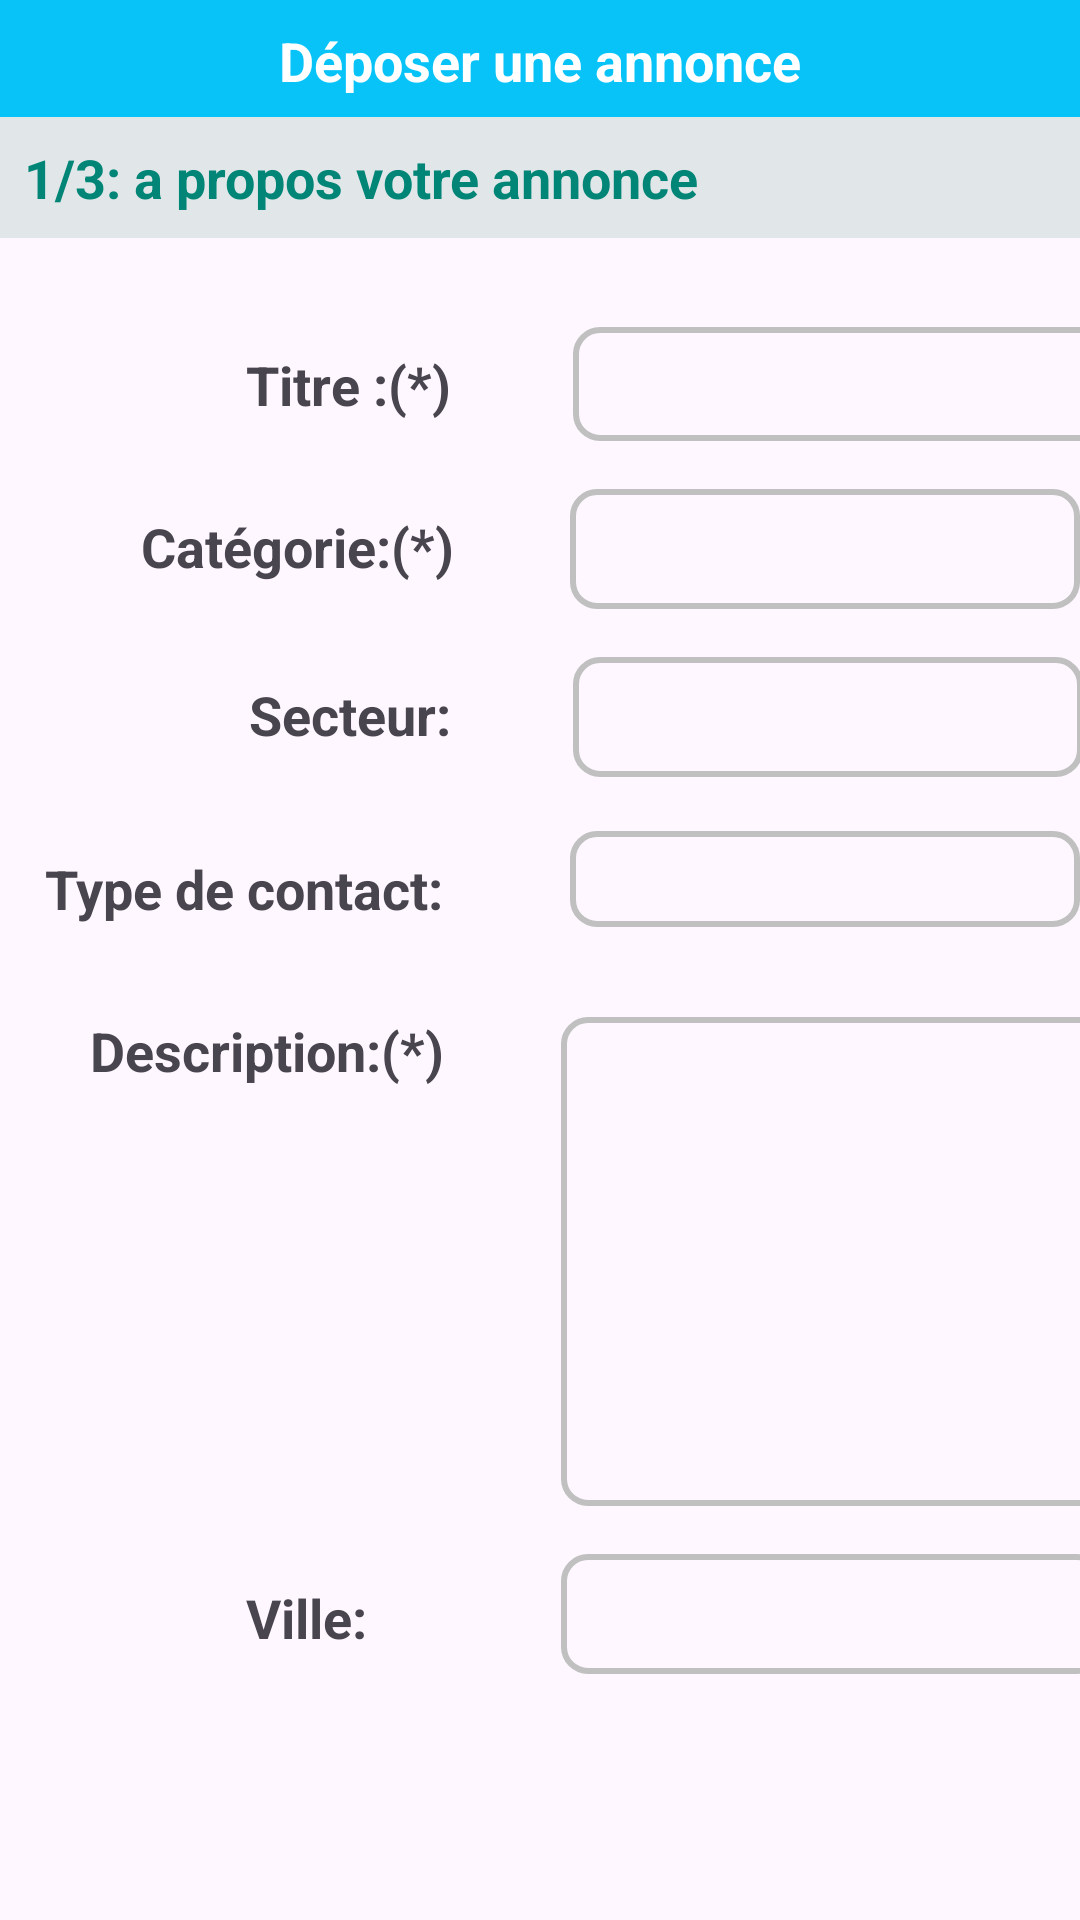

Here is an Android app screen rendered from its layout file. Give the layout XML and the strings, colors and styles it references.
<!-- AndroidManifest.xml: application theme Theme.MFirstApp -->
<!-- res/layout/activity_annonce.xml -->
<?xml version="1.0" encoding="utf-8"?>
<AbsoluteLayout xmlns:android="http://schemas.android.com/apk/res/android"
android:layout_width="match_parent"
android:layout_height="match_parent"
    xmlns:tools="http://schemas.android.com/tools"
android:layout_x="0dp"
android:layout_y="0dp"
    tools:context=".registerActivity">



<Spinner
    android:id="@+id/spinner1"
    android:layout_width="170dp"
    android:layout_height="40dp"
    android:layout_x="190dp"
    android:layout_y="163dp"
    android:background="@drawable/buttonshape"
    />



<TextView
    android:id="@+id/headerLabel"
    android:layout_width="match_parent"
    android:layout_height="wrap_content"
    android:gravity="center"
    android:background="#08C3F8"
    android:padding="8dp"
    android:text="Déposer une annonce"
    android:textColor="#FFFFFFFF"
    style="@style/BoldText"
    android:textSize="18sp" />

<TextView
    android:id="@+id/headerLabel2"
    android:layout_width="334dp"
    android:layout_height="wrap_content"
    android:layout_x="0dp"
    android:layout_y="651dp"
    android:background="#E1E7E9"
    android:padding="8dp"
    android:textColor="#FFFFFF"
    android:textSize="18sp" />

<TextView
    android:id="@+id/headerLabel3"
    android:layout_width="421dp"
    android:layout_height="wrap_content"
    android:layout_x="0dp"
    android:layout_y="39dp"
    android:background="#E1E7E9"
    android:padding="8dp"
    android:text="1/3: a propos votre annonce"
    android:textColor="#008577"
    style="@style/BoldText"
    android:textSize="18sp"

    />

<TextView
    android:id="@+id/textView4"
    android:layout_width="wrap_content"
    android:layout_height="35dp"
    android:layout_x="82dp"
    android:layout_y="116dp"
    android:text="Titre :(*) "
    style="@style/BoldText"
    android:textSize="18sp" />

<EditText
    android:id="@+id/editTextTex5"
    android:layout_width="170dp"
    android:layout_height="32dp"
    android:layout_x="190dp"
    android:layout_y="277dp"
    android:background="@drawable/buttonshape"
    android:ems="10"
    android:inputType="text" />

<TextView
    android:id="@+id/textView6"
    android:layout_width="wrap_content"
    android:layout_height="35dp"
    android:layout_x="15dp"
    android:layout_y="284dp"
    android:text="Type de contact:"
    style="@style/BoldText"
    android:textSize="18sp" />

<TextView
    android:id="@+id/textView7"
    android:layout_width="wrap_content"
    android:layout_height="35dp"
    android:layout_x="83dp"
    android:layout_y="226dp"
    android:text="Secteur:"
    style="@style/BoldText"
    android:textSize="18sp" />

<Spinner
    android:id="@+id/spinner8"
    android:layout_width="181dp"
    android:layout_height="40dp"
    android:layout_x="187dp"
    android:layout_y="518dp"
    android:background="@drawable/buttonshape" />

<Spinner
    android:id="@+id/spinner"
    android:layout_width="170dp"
    android:layout_height="40dp"
    android:layout_x="191dp"
    android:layout_y="219dp"
    android:background="@drawable/buttonshape"
    />

<TextView
    android:id="@+id/textView11"
    android:layout_width="wrap_content"
    android:layout_height="35dp"
    android:layout_x="47dp"
    android:layout_y="170dp"
    android:text="Catégorie:(*) "
    style="@style/BoldText"
    android:textSize="18sp" />

<EditText
    android:id="@+id/titr"
    android:layout_width="wrap_content"
    android:layout_height="38dp"
    android:layout_marginLeft="2dp"
    android:layout_marginRight="40dp"
    android:layout_x="191dp"
    android:layout_y="109dp"
    android:background="@drawable/buttonshape"
    android:elevation="4dp"
    android:ems="10"
    android:inputType="text" />

<TextView
    android:id="@+id/textView144"
    style="@style/BoldText"
    android:layout_width="133dp"
    android:layout_height="35dp"
    android:layout_x="30dp"
    android:layout_y="338dp"
    android:text="Description:(*)"
    android:textSize="18sp" />

<TextView
    android:id="@+id/textView145"
    android:layout_width="wrap_content"
    android:layout_height="35dp"
    android:layout_x="82dp"
    android:layout_y="527dp"
    android:text="Ville:"
    style="@style/BoldText"
    android:textSize="18sp" />

<TextView
    android:id="@+id/textView16"
    android:layout_width="343dp"
    android:layout_height="35dp"
    android:layout_x="0dp"
    android:layout_y="692dp"
    android:text="Les champs (*) sont obligatoires"
    android:textSize="18sp" />

<EditText
    android:id="@+id/editTextTextMultiLine"
    android:layout_width="wrap_content"
    android:layout_height="163dp"
    android:layout_x="187dp"
    android:layout_y="339dp"
    android:background="@drawable/buttonshape"
    android:ems="10"
    android:gravity="start|top"
    android:inputType="textMultiLine" />

<Button
    android:id="@+id/enter"
    android:layout_width="86dp"
    android:layout_height="38dp"
    android:layout_x="330dp"
    android:layout_y="651dp"
    android:background="#08C3F8"
    android:backgroundTint="#08C3F8"
    android:onClick="buclick"
    android:text="Suivant" />




</AbsoluteLayout>
<!-- resources referenced by this layout -->
<resources>
  <!-- drawable buttonshape (drawable) -->
  <?xml version="1.0" encoding="utf-8"?>
      <shape xmlns:android="http://schemas.android.com/apk/res/android"
          android:shape="rectangle">
          <stroke
              android:width="2dp"
              android:color="#C0C0C0" /> 
          <corners android:radius="8dp" /> 
      </shape>
  <style name="BoldText">
          
          <item name="android:textSize">20sp</item>
          <item name="android:textStyle">bold</item>
       </style>
  <style name="Theme.MFirstApp" parent="Base.Theme.MFirstApp" />
  <style name="Base.Theme.MFirstApp" parent="Theme.Material3.DayNight.NoActionBar">
          
          
      </style>
</resources>
